Run: headless pygame with SDL's dummy video driver; simulated clock (each Clock.tick advances the game by its frame time, no real sleeping); random seed 0; keys injected as events and as key.get_pressed() state; no mouse input.
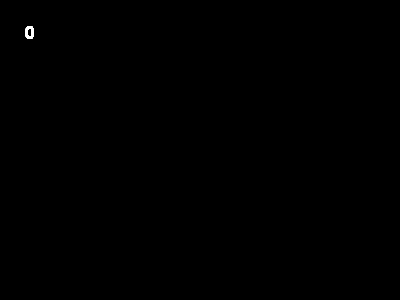
Frame 1 of 4 · flips 1–60 · no input
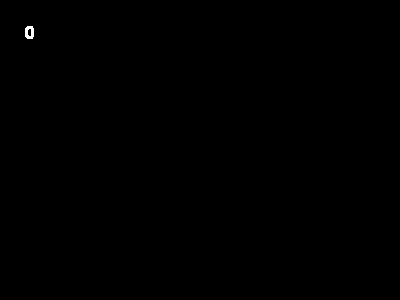
Frame 2 of 4 · flips 61–180 · tapped SPACE, RETURN · held RIGHT (→), D
Frame 3 of 4 · flips 181–300 · held DOWN (↓), S · screen unchanged from frame 2, image omitted
Frame 4 of 4 · flips 301–420 · held LEFT (←), A, UP (↑), W · screen unchanged from frame 3, image omitted

The pygame program that drew these frames:

import pygame 
pygame.init()

screen = pygame.display.set_mode((400, 300))

done = False

pygame.font.init()

score = 0

while not done:
    for event in pygame.event.get():
        if event.type == pygame.QUIT:
            pygame.quit()
            done = True
    
    font = pygame.font.Font(None, 25)
    text = font.render(str(score), True, "white")
    screen.blit(text, [25, 25])

    pygame.display.flip()
